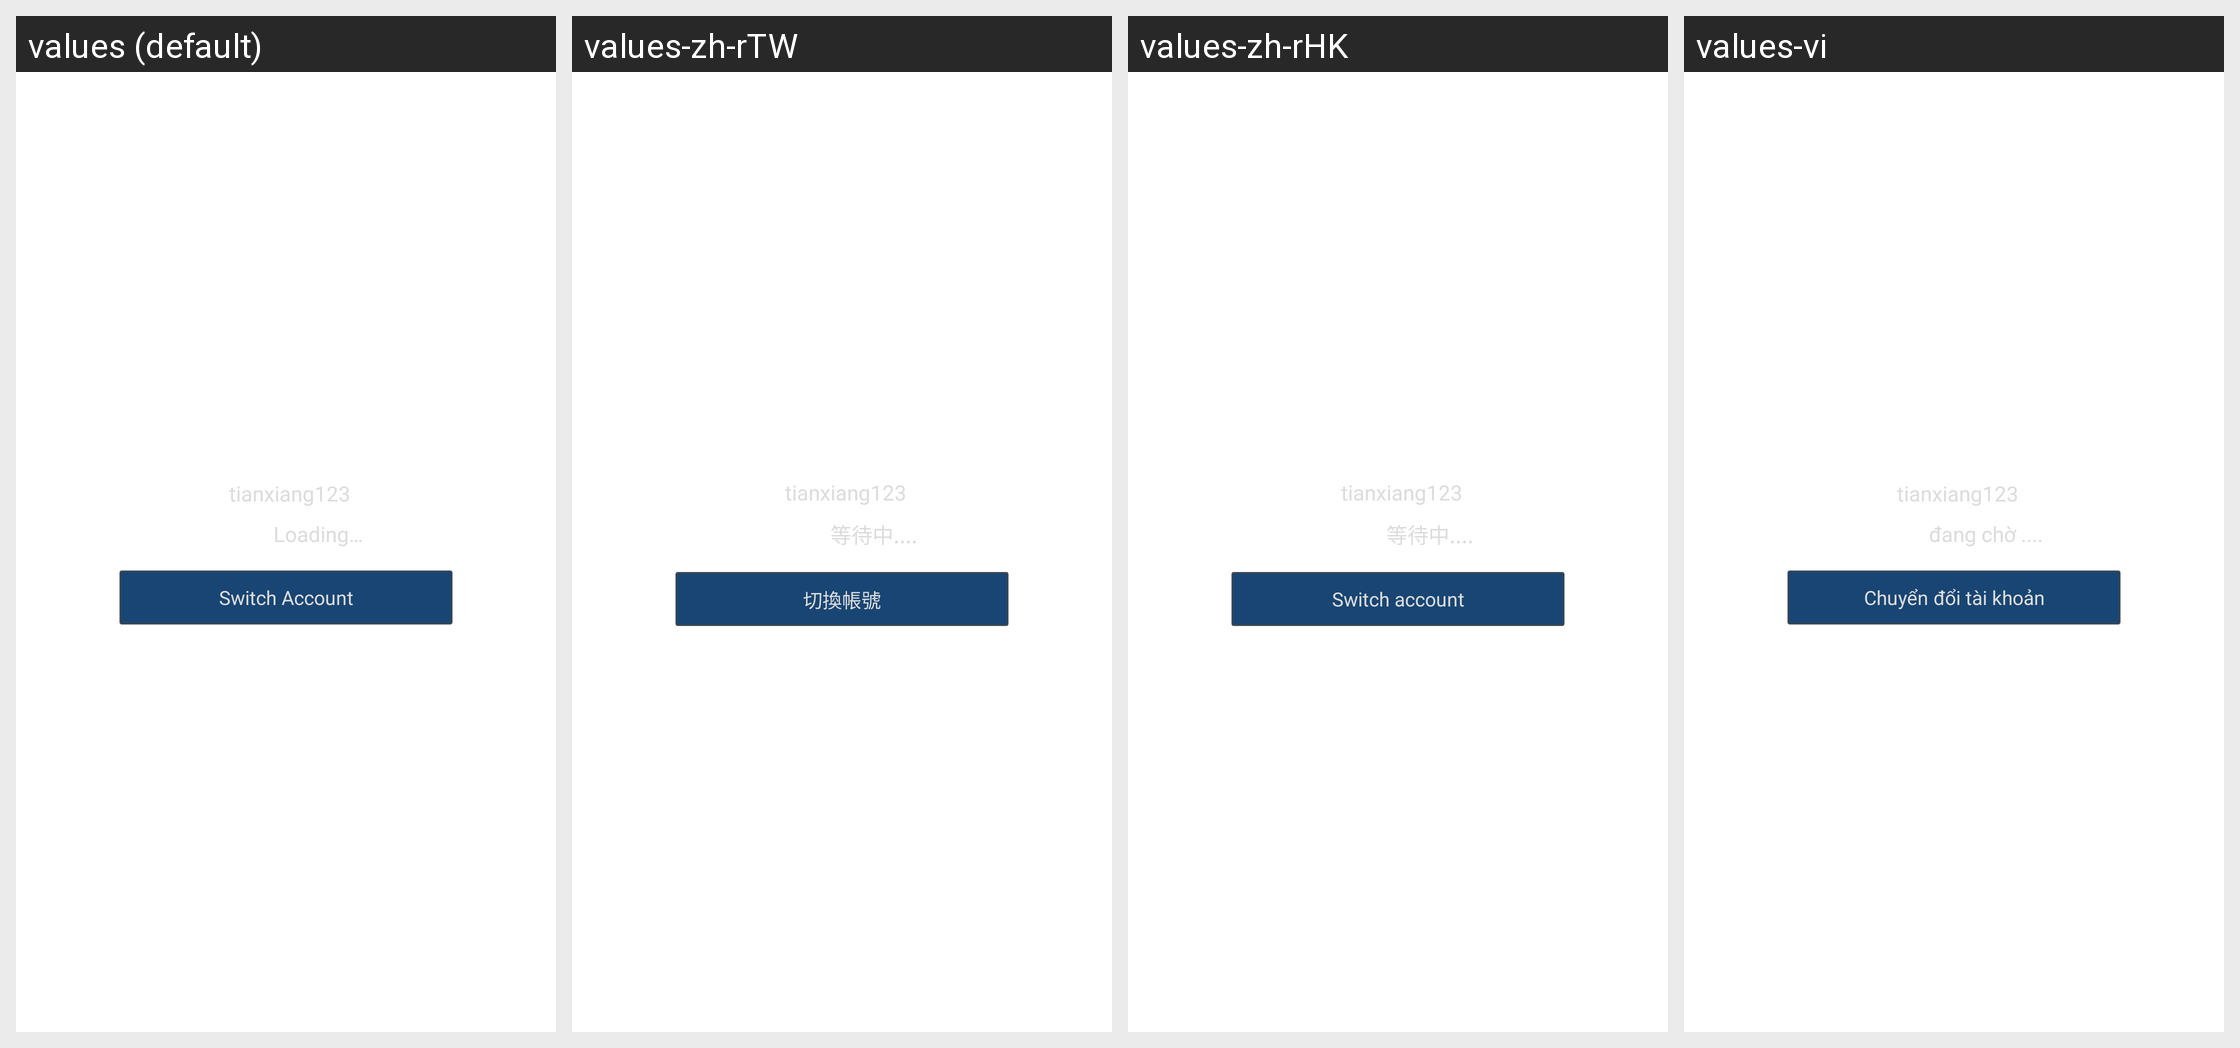

The Android screen above is rendered under several locales of the same app. Produce the string resources it draws, with the default and per-locale values.
Android screen res/layout/qg_view_waitting_auto.xml rendered under 4 locales, left to right: values (default), values-zh-rTW, values-zh-rHK, values-vi. Device: Nexus 5 (rendered at 1080×1920; each locale shown at half size, 540×960, under a caption strip naming it); theme AppTheme.
Other locales in the repository, not shown: values-af, values-ar, values-bn, values-cs, values-da, values-de, values-de-rDE, values-el, values-en-rGB, values-en-rSG, values-es, values-fi, values-fr, values-fr-rCA, values-fr-rFR, values-gu, values-hi, values-hr, values-hu, values-in, values-it, values-iw, values-ja, values-kn, values-ko, values-ko-rKR, values-ml, values-mr, values-ms-rMY, values-nb, values-nl, values-pa, values-pl, values-pt, values-pt-rPT, values-ro, values-ru, values-ru-rRU, values-sk, values-sv, values-ta, values-te, values-th, values-th-rTH, values-tl, values-tr, values-tr-rTR, values-zh-rCN.
Strings drawn on this screen, with the default value and each locale's value (text and hints the layout hard-codes, and strings that could not be matched under every locale, appear in the picture but are not listed):

hw_autoLogin_loading
  values: Loading…
  values-zh-rTW: 等待中....
  values-zh-rHK: 等待中....
  values-vi: đang chờ ....

hw_autoLogin_switchAccount
  values: Switch Account
  values-zh-rTW: 切換帳號
  values-zh-rHK: Switch account
  values-vi: Chuyển đổi tài khoản
